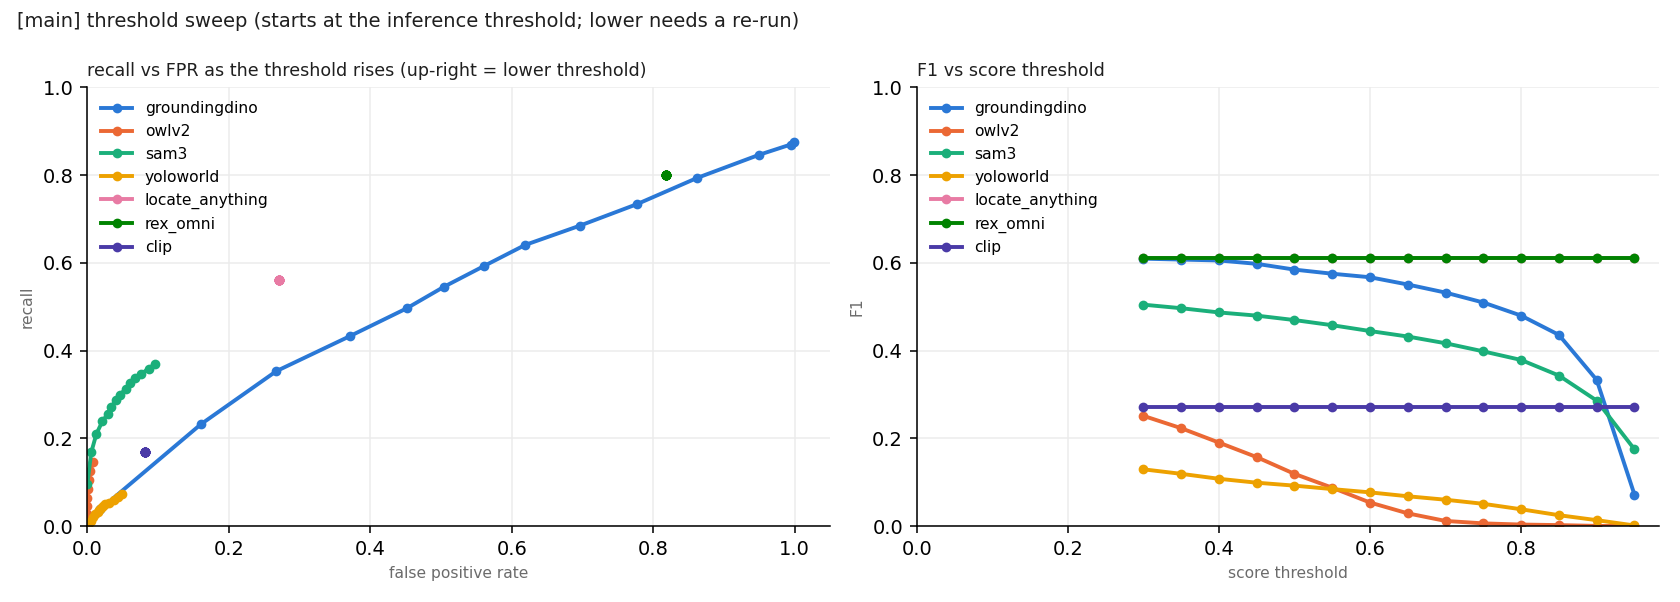

Data behind this chart, as committed beside it:
model, score_threshold, TP, FP, FN, TN, mislocalized, FP_on_object, TP_presence, FN_presence, precision, recall, f1, specificity, fpr, balanced_acc, mcc, precision_presence, recall_presence, f1_presence
clip, 0.3, 1635, 786, 8004, 8853, 2968, 289, 4603, 5036, 0.6753, 0.1696, 0.2711, 0.9185, 0.08154, 0.544, 0.1329, 0.8541, 0.4775, 0.6126
groundingdino, 0.3, 8444, 9631, 1196, 9, 1186, 8634, 9630, 10, 0.4672, 0.8759, 0.6093, 0.0009336, 0.9991, 0.4384, -0.2543, 0.5, 0.999, 0.6664
locate_anything, 0.3, 5401, 2612, 4239, 7028, 438, 2450, 5839, 3801, 0.674, 0.5603, 0.6119, 0.729, 0.271, 0.6447, 0.2935, 0.6909, 0.6057, 0.6455
owlv2, 0.3, 1396, 82, 8244, 9558, 139, 74, 1535, 8105, 0.9445, 0.1448, 0.2511, 0.9915, 0.008506, 0.5682, 0.2562, 0.9493, 0.1592, 0.2727
rex_omni, 0.3, 7712, 7883, 1928, 1756, 1011, 6966, 8723, 917, 0.4945, 0.8, 0.6112, 0.1822, 0.8178, 0.4911, -0.02267, 0.5253, 0.9049, 0.6647
sam3, 0.3, 3565, 928, 6075, 8712, 411, 821, 3976, 5664, 0.7935, 0.3698, 0.5045, 0.9037, 0.09627, 0.6368, 0.3235, 0.8108, 0.4124, 0.5468
yoloworld, 0.3, 699, 479, 8941, 9161, 49, 437, 748, 8892, 0.5934, 0.07251, 0.1292, 0.9503, 0.04969, 0.5114, 0.04764, 0.6096, 0.07759, 0.1377
clip, 0.35, 1635, 786, 8004, 8853, 2968, 289, 4603, 5036, 0.6753, 0.1696, 0.2711, 0.9185, 0.08154, 0.544, 0.1329, 0.8541, 0.4775, 0.6126
groundingdino, 0.35, 8382, 9584, 1258, 56, 1149, 8609, 9531, 109, 0.4665, 0.8695, 0.6073, 0.005809, 0.9942, 0.4377, -0.2474, 0.4986, 0.9887, 0.6629
locate_anything, 0.35, 5401, 2612, 4239, 7028, 438, 2450, 5839, 3801, 0.674, 0.5603, 0.6119, 0.729, 0.271, 0.6447, 0.2935, 0.6909, 0.6057, 0.6455
owlv2, 0.35, 1215, 42, 8425, 9598, 106, 38, 1321, 8319, 0.9666, 0.126, 0.223, 0.9956, 0.004357, 0.5608, 0.2464, 0.9692, 0.137, 0.2401
rex_omni, 0.35, 7712, 7883, 1928, 1756, 1011, 6966, 8723, 917, 0.4945, 0.8, 0.6112, 0.1822, 0.8178, 0.4911, -0.02267, 0.5253, 0.9049, 0.6647
sam3, 0.35, 3459, 836, 6181, 8804, 353, 747, 3812, 5828, 0.8054, 0.3588, 0.4964, 0.9133, 0.08672, 0.636, 0.327, 0.8201, 0.3954, 0.5336
yoloworld, 0.35, 636, 418, 9004, 9222, 40, 382, 676, 8964, 0.6034, 0.06598, 0.1189, 0.9566, 0.04336, 0.5113, 0.04974, 0.6179, 0.07012, 0.126
clip, 0.4, 1635, 786, 8004, 8853, 2968, 289, 4603, 5036, 0.6753, 0.1696, 0.2711, 0.9185, 0.08154, 0.544, 0.1329, 0.8541, 0.4775, 0.6126
groundingdino, 0.4, 8155, 9152, 1485, 488, 1009, 8333, 9164, 476, 0.4712, 0.846, 0.6053, 0.05062, 0.9494, 0.4483, -0.1706, 0.5003, 0.9506, 0.6556
locate_anything, 0.4, 5401, 2612, 4239, 7028, 438, 2450, 5839, 3801, 0.674, 0.5603, 0.6119, 0.729, 0.271, 0.6447, 0.2935, 0.6909, 0.6057, 0.6455
owlv2, 0.4, 1015, 20, 8625, 9620, 84, 19, 1099, 8541, 0.9807, 0.1053, 0.1902, 0.9979, 0.002075, 0.5516, 0.229, 0.9821, 0.114, 0.2043
rex_omni, 0.4, 7712, 7883, 1928, 1756, 1011, 6966, 8723, 917, 0.4945, 0.8, 0.6112, 0.1822, 0.8178, 0.4911, -0.02267, 0.5253, 0.9049, 0.6647
sam3, 0.4, 3337, 733, 6303, 8907, 301, 665, 3638, 6002, 0.8199, 0.3462, 0.4868, 0.924, 0.07604, 0.6351, 0.331, 0.8323, 0.3774, 0.5193
yoloworld, 0.4, 569, 364, 9071, 9276, 35, 335, 604, 9036, 0.6099, 0.05902, 0.1076, 0.9622, 0.03776, 0.5106, 0.04955, 0.624, 0.06266, 0.1139
clip, 0.45, 1635, 786, 8004, 8853, 2968, 289, 4603, 5036, 0.6753, 0.1696, 0.2711, 0.9185, 0.08154, 0.544, 0.1329, 0.8541, 0.4775, 0.6126
groundingdino, 0.45, 7649, 8311, 1991, 1329, 775, 7699, 8424, 1216, 0.4793, 0.7935, 0.5976, 0.1379, 0.8621, 0.4657, -0.09094, 0.5034, 0.8739, 0.6388
locate_anything, 0.45, 5401, 2612, 4239, 7028, 438, 2450, 5839, 3801, 0.674, 0.5603, 0.6119, 0.729, 0.271, 0.6447, 0.2935, 0.6909, 0.6057, 0.6455
owlv2, 0.45, 822, 7, 8818, 9633, 58, 7, 880, 8760, 0.9916, 0.08527, 0.157, 0.9993, 0.0007261, 0.5423, 0.2084, 0.9921, 0.09129, 0.1672
rex_omni, 0.45, 7712, 7883, 1928, 1756, 1011, 6966, 8723, 917, 0.4945, 0.8, 0.6112, 0.1822, 0.8178, 0.4911, -0.02267, 0.5253, 0.9049, 0.6647
sam3, 0.45, 3245, 649, 6395, 8991, 271, 599, 3516, 6124, 0.8333, 0.3366, 0.4795, 0.9327, 0.06732, 0.6346, 0.3354, 0.8442, 0.3647, 0.5094
yoloworld, 0.45, 516, 298, 9124, 9342, 32, 278, 548, 9092, 0.6339, 0.05353, 0.09872, 0.9691, 0.03091, 0.5113, 0.05623, 0.6478, 0.05685, 0.1045
clip, 0.5, 1635, 786, 8004, 8853, 2968, 289, 4603, 5036, 0.6753, 0.1696, 0.2711, 0.9185, 0.08154, 0.544, 0.1329, 0.8541, 0.4775, 0.6126
groundingdino, 0.5, 7072, 7490, 2568, 2150, 569, 7058, 7641, 1999, 0.4856, 0.7336, 0.5844, 0.223, 0.777, 0.4783, -0.05043, 0.505, 0.7926, 0.6169
locate_anything, 0.5, 5401, 2612, 4239, 7028, 438, 2450, 5839, 3801, 0.674, 0.5603, 0.6119, 0.729, 0.271, 0.6447, 0.2935, 0.6909, 0.6057, 0.6455
owlv2, 0.5, 609, 1, 9031, 9639, 48, 1, 657, 8983, 0.9984, 0.06317, 0.1188, 0.9999, 0.0001037, 0.5315, 0.1802, 0.9985, 0.06815, 0.1276
rex_omni, 0.5, 7712, 7883, 1928, 1756, 1011, 6966, 8723, 917, 0.4945, 0.8, 0.6112, 0.1822, 0.8178, 0.4911, -0.02267, 0.5253, 0.9049, 0.6647
sam3, 0.5, 3135, 582, 6505, 9058, 249, 541, 3384, 6256, 0.8434, 0.3252, 0.4694, 0.9396, 0.06037, 0.6324, 0.3357, 0.8533, 0.351, 0.4974
yoloworld, 0.5, 477, 249, 9163, 9391, 31, 238, 508, 9132, 0.657, 0.04948, 0.09203, 0.9742, 0.02583, 0.5118, 0.06212, 0.6711, 0.0527, 0.09772
clip, 0.55, 1635, 786, 8004, 8853, 2968, 289, 4603, 5036, 0.6753, 0.1696, 0.2711, 0.9185, 0.08154, 0.544, 0.1329, 0.8541, 0.4775, 0.6126
groundingdino, 0.55, 6598, 6710, 3042, 2930, 413, 6409, 7011, 2629, 0.4958, 0.6844, 0.575, 0.3039, 0.6961, 0.4942, -0.01256, 0.511, 0.7273, 0.6002
locate_anything, 0.55, 5401, 2612, 4239, 7028, 438, 2450, 5839, 3801, 0.674, 0.5603, 0.6119, 0.729, 0.271, 0.6447, 0.2935, 0.6909, 0.6057, 0.6455
owlv2, 0.55, 440, 0, 9200, 9640, 41, 0, 481, 9159, 1.0, 0.04564, 0.0873, 1.0, 0.0, 0.5228, 0.1528, 1.0, 0.0499, 0.09505
rex_omni, 0.55, 7712, 7883, 1928, 1756, 1011, 6966, 8723, 917, 0.4945, 0.8, 0.6112, 0.1822, 0.8178, 0.4911, -0.02267, 0.5253, 0.9049, 0.6647
sam3, 0.55, 3016, 524, 6624, 9116, 234, 491, 3250, 6390, 0.852, 0.3129, 0.4577, 0.9456, 0.05436, 0.6293, 0.3338, 0.8612, 0.3371, 0.4846
yoloworld, 0.55, 433, 219, 9207, 9421, 22, 212, 455, 9185, 0.6641, 0.04492, 0.08414, 0.9773, 0.02272, 0.5111, 0.06141, 0.6751, 0.0472, 0.08823
clip, 0.6, 1635, 786, 8004, 8853, 2968, 289, 4603, 5036, 0.6753, 0.1696, 0.2711, 0.9185, 0.08154, 0.544, 0.1329, 0.8541, 0.4775, 0.6126
groundingdino, 0.6, 6175, 5966, 3465, 3674, 279, 5756, 6454, 3186, 0.5086, 0.6406, 0.567, 0.3811, 0.6189, 0.5108, 0.02245, 0.5196, 0.6695, 0.5851
locate_anything, 0.6, 5401, 2612, 4239, 7028, 438, 2450, 5839, 3801, 0.674, 0.5603, 0.6119, 0.729, 0.271, 0.6447, 0.2935, 0.6909, 0.6057, 0.6455
owlv2, 0.6, 265, 0, 9375, 9640, 35, 0, 300, 9340, 1.0, 0.02749, 0.05351, 1.0, 0.0, 0.5137, 0.1181, 1.0, 0.03112, 0.06036
rex_omni, 0.6, 7712, 7883, 1928, 1756, 1011, 6966, 8723, 917, 0.4945, 0.8, 0.6112, 0.1822, 0.8178, 0.4911, -0.02267, 0.5253, 0.9049, 0.6647
sam3, 0.6, 2882, 448, 6758, 9192, 217, 423, 3099, 6541, 0.8655, 0.299, 0.4444, 0.9535, 0.04647, 0.6262, 0.334, 0.8737, 0.3215, 0.47
yoloworld, 0.6, 392, 193, 9248, 9447, 17, 187, 409, 9231, 0.6701, 0.04066, 0.07667, 0.98, 0.02002, 0.5103, 0.06017, 0.6794, 0.04243, 0.07987
clip, 0.65, 1635, 786, 8004, 8853, 2968, 289, 4603, 5036, 0.6753, 0.1696, 0.2711, 0.9185, 0.08154, 0.544, 0.1329, 0.8541, 0.4775, 0.6126
groundingdino, 0.65, 5714, 5408, 3926, 4232, 203, 5277, 5917, 3723, 0.5138, 0.5927, 0.5504, 0.439, 0.561, 0.5159, 0.03212, 0.5225, 0.6138, 0.5645
locate_anything, 0.65, 5401, 2612, 4239, 7028, 438, 2450, 5839, 3801, 0.674, 0.5603, 0.6119, 0.729, 0.271, 0.6447, 0.2935, 0.6909, 0.6057, 0.6455
owlv2, 0.65, 141, 0, 9499, 9640, 18, 0, 159, 9481, 1.0, 0.01463, 0.02883, 1.0, 0.0, 0.5073, 0.08583, 1.0, 0.01649, 0.03245
rex_omni, 0.65, 7712, 7883, 1928, 1756, 1011, 6966, 8723, 917, 0.4945, 0.8, 0.6112, 0.1822, 0.8178, 0.4911, -0.02267, 0.5253, 0.9049, 0.6647
sam3, 0.65, 2762, 389, 6878, 9251, 175, 379, 2937, 6703, 0.8765, 0.2865, 0.4319, 0.9596, 0.04035, 0.6231, 0.3329, 0.883, 0.3047, 0.453
yoloworld, 0.65, 344, 165, 9296, 9475, 13, 163, 357, 9283, 0.6758, 0.03568, 0.06779, 0.9829, 0.01712, 0.5093, 0.05791, 0.6839, 0.03703, 0.07026
clip, 0.7, 1635, 786, 8004, 8853, 2968, 289, 4603, 5036, 0.6753, 0.1696, 0.2711, 0.9185, 0.08154, 0.544, 0.1329, 0.8541, 0.4775, 0.6126
groundingdino, 0.7, 5254, 4858, 4386, 4782, 163, 4760, 5417, 4223, 0.5196, 0.545, 0.532, 0.4961, 0.5039, 0.5205, 0.04113, 0.5272, 0.5619, 0.544
locate_anything, 0.7, 5401, 2612, 4239, 7028, 438, 2450, 5839, 3801, 0.674, 0.5603, 0.6119, 0.729, 0.271, 0.6447, 0.2935, 0.6909, 0.6057, 0.6455
owlv2, 0.7, 56, 0, 9584, 9640, 11, 0, 67, 9573, 1.0, 0.005809, 0.01155, 1.0, 0.0, 0.5029, 0.05397, 1.0, 0.00695, 0.0138
... 38 more rows
